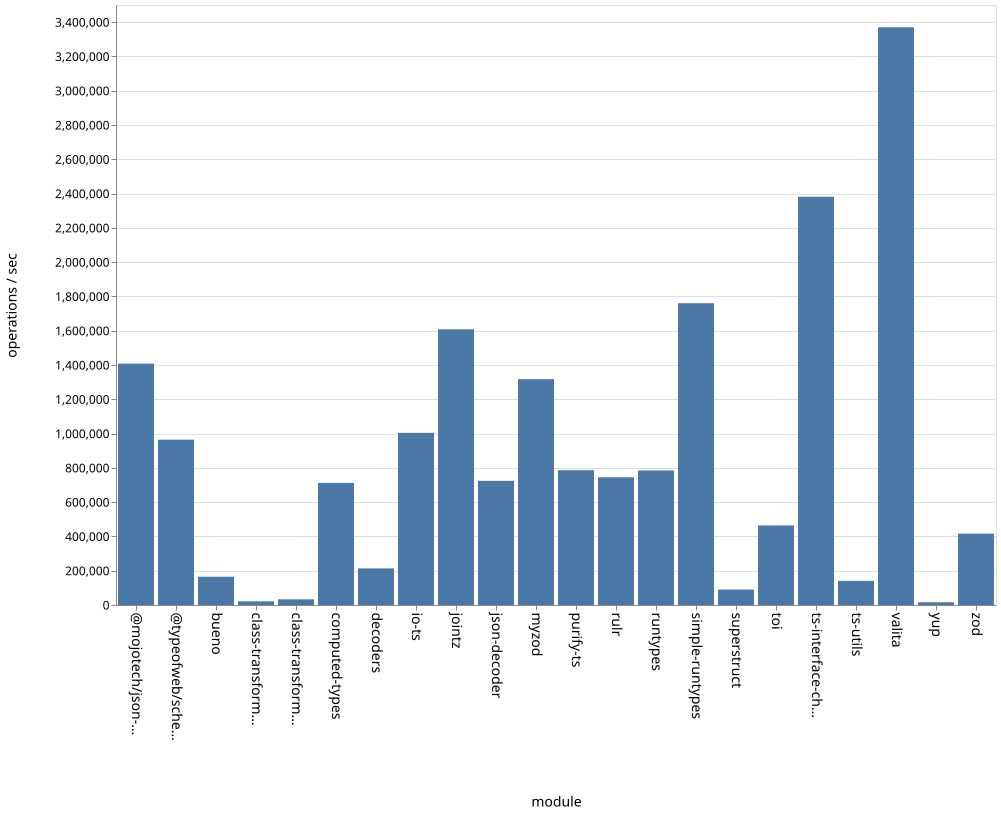

The data file committed next to this chart (first rows):
name, ops
bueno, 164950
class-transformer-validator-async, 21348
class-transformer-validator-sync, 33048
computed-types, 712365
decoders, 213541
io-ts, 1004069
jointz, 1608274
json-decoder, 724246
@mojotech/json-type-validation, 1407913
myzod, 1317539
purify-ts, 786382
rulr, 745097
runtypes, 784740
simple-runtypes, 1760525
superstruct, 90236
toi, 463991
ts-interface-checker, 2381571
ts-utils, 140964
@typeofweb/schema, 964377
valita, 3370084
yup, 15883
zod, 416338
